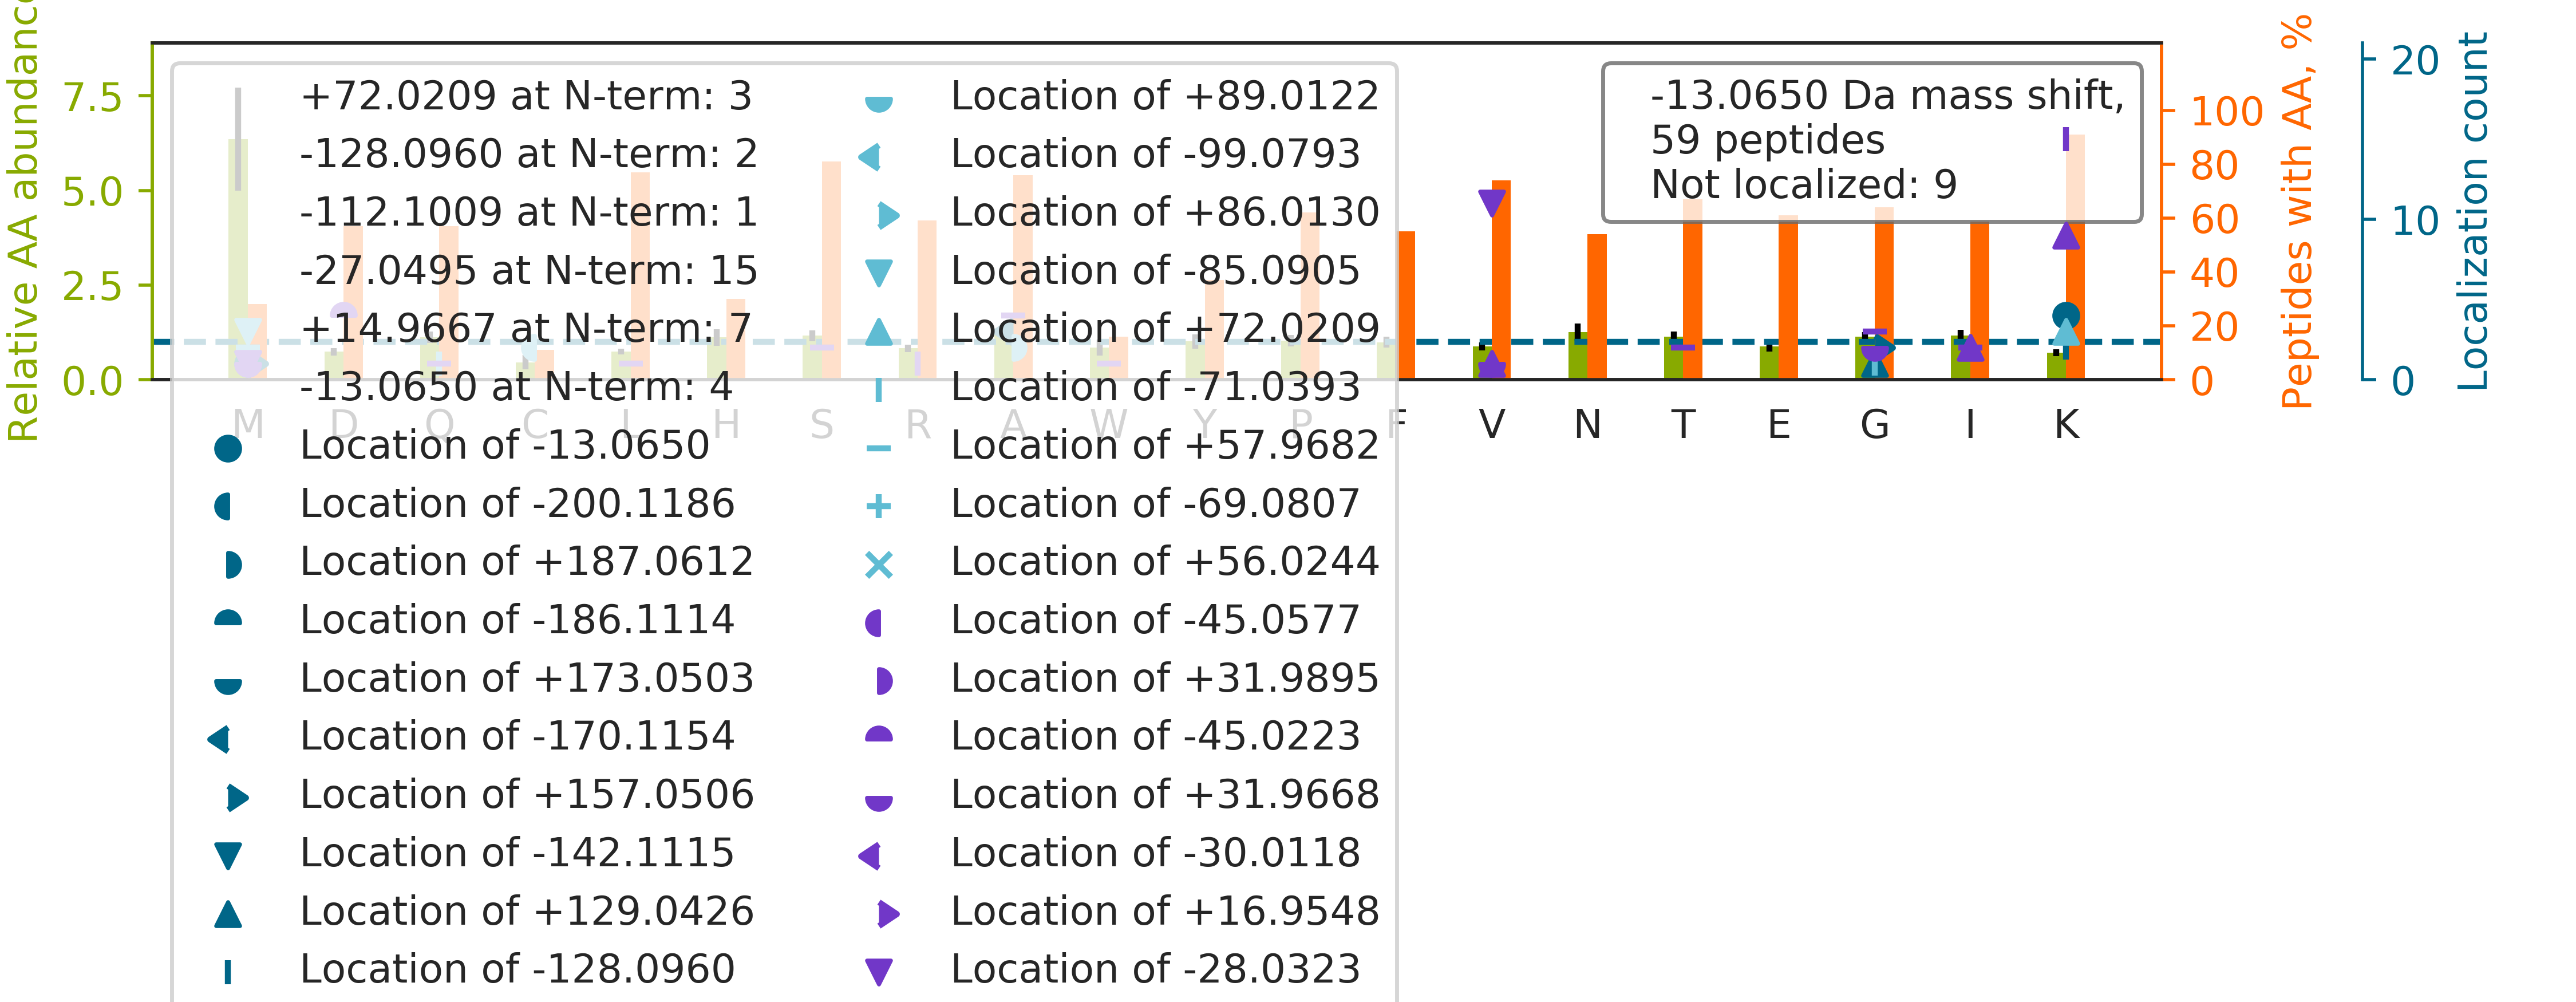

The table this chart was drawn from, first rows:
top isoform	localization score	spectrum
K[-13]GLIAAICAGPTALLAHEIGFGSK	0.9599	38CPTAC_COprospective_W_VU_20150904_11CO…
K[-27]A[+14]SSEGGTAAGAGLDSLHK	0.528	58CPTAC_COprospective_W_VU_20160318_11CO…
THTC[-112]PPCPA[+99]PELLGGPSVFLFPPKPK	0.939	01CPTAC_COprospective_W_VU_20150901_01CO…
K[+15]V[-28]LGAFSDGLAHLDNLK	0.8593	56CPTAC_COprospective_W_VU_20160303_01CO…
KAAVSHWQQQSYLDSGIHSGATTTAPSLSGK		32CPTAC_COprospective_W_VU_20150818_20CO…
K[-27]YS[+14]QFINFPIYVWSSK	0.8037	53CPTAC_COprospective_W_VU_20160226_11CO…
K[-27]GT[+14]DVNVFNTILTTR	0.8601	72CPTAC_COprospective_W_VU_20160422_05CO…
K[-128]M[+115]KPLDGSALYTGSALDFVR	0.9359	55CPTAC_COprospective_W_VU_20160630_11CO…
LGEHNIK[+15]V[-28]LEGNEQFINAAK	0.4503	42CPTAC_COprospective_W_VU_20151124_05CO…
KMGQAVPAPTG[+157]A[-170]PPGGQPDYSAAWAEYY…	0.2596	65CPTAC_COprospective_W_VU_20160322_05CO…
K[-13]CSTSSLLEACTFR	0.9995	46CPTAC_COprospective_W_VU_20151209_09CO…
KSQIFSTASDNQPTVTIK		27CPTAC_COprospective_W_VU_20150810_22CO…
C[-112]A[+99]IQLTQSPSSLSASVGDR	1	33CPTAC_COprospective_W_VU_20150818_11CO…
K[+15]GIV[-28]DQSQQAYQEAFEISK	0.4243	92CPTAC_COprospective_W_VU_20160728_11CO…
K[+15]LLEM[-28]EEQAAFLVGSATPR	0.7055	70CPTAC_COprospective_W_VU_20160421_11CO…
K[-27]IS[+14]SIQSIVPALEIANAHR	0.6721	56CPTAC_COprospective_W_VU_20160303_01CO…
K[-27]G[+14]FSEGLWEIENNPTVK	0.8409	83CPTAC_COprospective_W_VU_20160524_05CO…
K[-27]A[+14]EAGAGSATEFQFR	0.6786	40CPTAC_COprospective_W_VU_20150909_05CO…
K[-27]VW[+14]LDPNETNEIANANSR	0.9533	65CPTAC_COprospective_W_VU_20160322_05CO…
K[-27]G[+14]NVVFGEPITASLGIDGTHYWSK	0.8607	01CPTAC_COprospective_W_VU_20150901_01CO…
KNGQHV[-28]ASSPI[+15]PVVISQSEIGDASR	0.2323	55CPTAC_COprospective_W_VU_20160630_11CO…
LLETT[+14]DR[-27]PDGHQNNLR	0.5093	49CPTAC_COprospective_W_VU_20151222_11CO…
K[+15]GV[-28]LFGVPGAFTPGCSK	0.977	02CPTAC_COprospective_W_VU_20150624_01CO…
K[+72]M[-85]QQNIQELEEQLEEEESAR	0.07923	62CPTAC_COprospective_W_VU_20160311_05CO…
K[-27]HQI[+14]LEQAVEDYAETVHQLSK	0.4376	72CPTAC_COprospective_W_VU_20160422_05CO…
KTFSHELSD[-45]FG[+32]LESTAGEIPVVAIR	0.8204	06CPTAC_COprospective_W_VU_20150915_05CO…
K[-27]A[+14]TDAEADVASLNR	0.08116	06CPTAC_COprospective_W_VU_20150915_05CO…
K[-27]G[+14]SQITQQSTNQSR	0.5036	56CPTAC_COprospective_W_VU_20160303_01CO…
EK[+15]MTQIMFEAFNTPAMYV[-28]AIQAVLSLYASG…	0.8357	39CPTAC_COprospective_W_VU_20150909_09CO…
K[+72]M[-85]QPDQQVVINCAIVR	0.2217	39CPTAC_COprospective_W_VU_20150909_09CO…
K[-27]I[+14]THNPFGPGQFFDLSIR	0.8374	38CPTAC_COprospective_W_VU_20150904_11CO…
KG[+157]IIRPGTA[-170]FELLEAQAATGYVIDPIK	0.0718	37CPTAC_COprospective_W_VU_20150904_16CO…
K[-27]A[+14]ALSALESFLK	0.5174	17CPTAC_COprospective_W_VU_20150807_09CO…
KSLLQAVANLPYK		73CPTAC_COprospective_W_VU_20160422_11CO…
KM[+32]VGD[-45]VTGAQAYASTAK	0.5204	29CPTAC_COprospective_W_VU_20150810_11CO…
K[-13]SLYSAISLFNNPVK	0.9191	66CPTAC_COprospective_W_VU_20160323_11CO…
K[+15]GV[-28]NLPGAAVDLPAVSEK	0.23	75CPTAC_COprospective_W_VU_20160502_11CO…
KM[-200]AQQM[+187]LDLEEQLEEEEAAR	0.9757	48CPTAC_COprospective_W_VU_20151209_15CO…
KYNA[-170]LVM[+157]SAFNNDAGFVAALDK	0.01956	71CPTAC_COprospective_W_VU_20160414_14CO…
SLHTLFG[+32]D[-45]KLCTVATLR	0.6664	03CPTAC_COprospective_W_VU_20150624_05CO…
KMGLV[+32]D[-45]QLVEPLGPGLKPPEER	0.6919	56CPTAC_COprospective_W_VU_20160303_01CO…
K[+15]V[-28]THAVVTVPAYFNDAQR	0.04215	71CPTAC_COprospective_W_VU_20160414_14CO…
KLEVEANNAFDQYR		38CPTAC_COprospective_W_VU_20150904_11CO…
KINESTQNWHQLENIGNFIK		03CPTAC_COprospective_W_VU_20150624_05CO…
KV[-28]AI[+15]DASMSIYQFLIAVR	0.4626	27CPTAC_COprospective_W_VU_20150810_22CO…
GERGPPGESGAAGPTGPIGSR		60CPTAC_COprospective_W_VU_20160311_27CO…
TTGIVMDSGDGVTHTVPIYEGYALPHAILR		56CPTAC_COprospective_W_VU_20160303_01CO…
K[-27]Q[+14]FGAQANVIGPWIQTK	0.6883	20CPTAC_COprospective_W_VU_20151112_20CO…
K[-13]ANLQIDQINTDLNLER	0.9123	12CPTAC_COprospective_W_VU_20151016_05CO…
TTG[+129]IVM[-142]DSGDGVTHIVPIYEGYALPHAI…	0.9907	69CPTAC_COprospective_W_VU_20160407_22CO…
KSASDLTWDNLK		63CPTAC_COprospective_W_VU_20160316_11CO…
K[+72]M[-85]TSNFPVDLSDYPK	0.5679	70CPTAC_COprospective_W_VU_20160421_11CO…
K[-128]NYM[+115]SNPSYNYEIVNR	0.01095	64CPTAC_COprospective_W_VU_20160318_11CO…
KASYSGV[-28]SLFSNPV[+15]QYWEIQPSTFR	0.7585	15CPTAC_COprospective_W_VU_20151102_09CO…
K[+15]GV[-28]LETFSGTETNK	0.1867	75CPTAC_COprospective_W_VU_20160502_11CO…
KSVEEVASEIQPFLR		71CPTAC_COprospective_W_VU_20160414_14CO…
KGG[-71]ETSEM[+58]YLIQPDSSVKPYR	0.2552	48CPTAC_COprospective_W_VU_20151209_15CO…
KTTPM[+58]TTQ[-71]PPNPTFSLLQIGQR	0.4702	01CPTAC_COprospective_W_VU_20150901_01CO…
K[-27]GL[+14]TPSQIGVILR	0.7566	18CPTAC_COprospective_W_VU_20151105_14CO…
